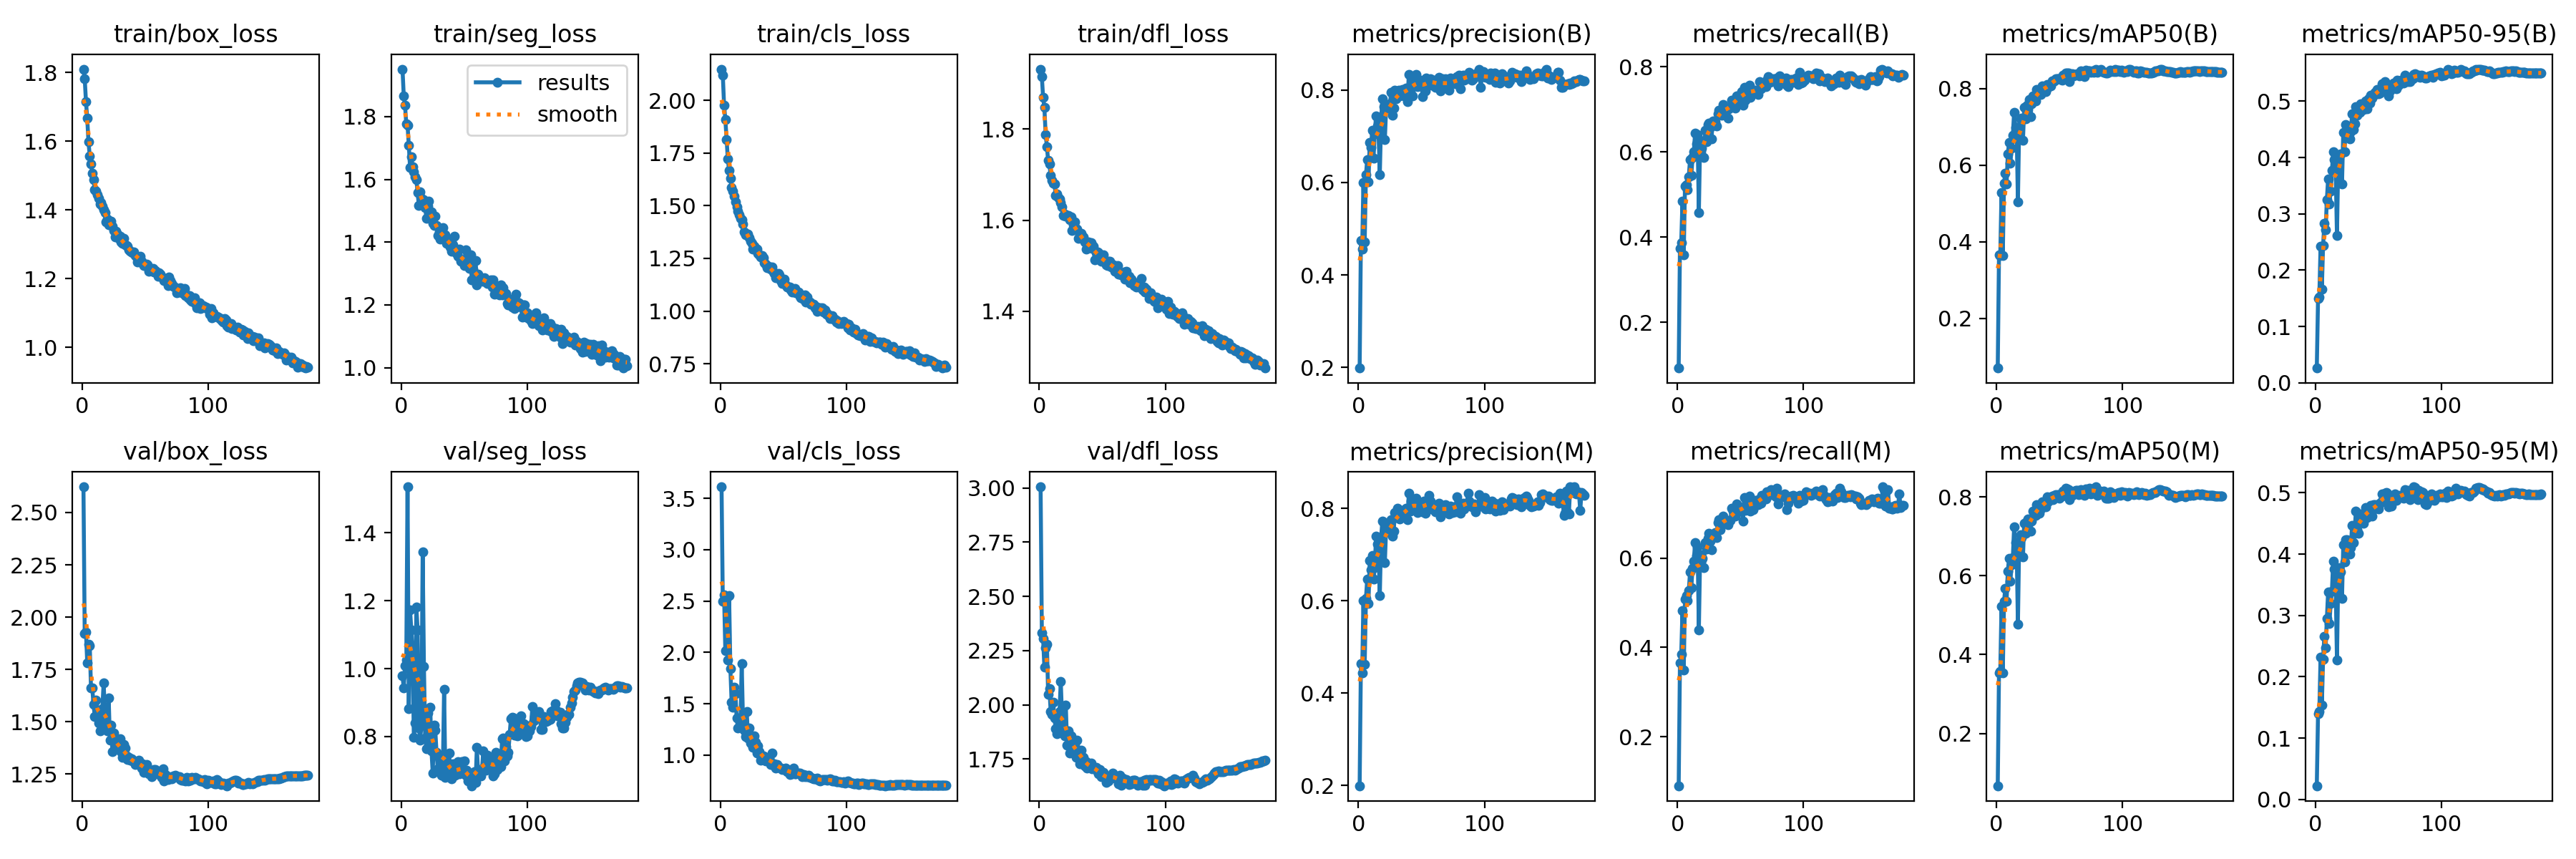

Source data for this figure (header and first rows):
epoch, time, train/box_loss, train/seg_loss, train/cls_loss, train/dfl_loss, metrics/precision(B), metrics/recall(B), metrics/mAP50(B), metrics/mAP50-95(B), metrics/precision(M), metrics/recall(M), metrics/mAP50(M), metrics/mAP50-95(M), val/box_loss, val/seg_loss, val/cls_loss, val/dfl_loss, lr/pg0, lr/pg1, lr/pg2
1, 955.8, 1.81, 1.951, 2.149, 1.932, 0.1984, 0.09232, 0.07077, 0.02609, 0.1995, 0.09022, 0.0673, 0.02244, 2.623, 0.9782, 3.611, 3.005, 0.06738, 0.0006657, 0.0006657
2, 1740, 1.783, 1.866, 2.121, 1.915, 0.4742, 0.3743, 0.3659, 0.1491, 0.4643, 0.3655, 0.3533, 0.1402, 1.923, 0.9434, 2.495, 2.331, 0.03472, 0.001332, 0.001332
3, 2277, 1.716, 1.836, 1.978, 1.869, 0.4552, 0.3869, 0.365, 0.1521, 0.4436, 0.384, 0.3578, 0.1431, 1.929, 1.008, 2.56, 2.305, 0.002049, 0.001999, 0.001999
4, 2669, 1.667, 1.777, 1.911, 1.847, 0.5999, 0.4838, 0.5288, 0.2422, 0.6004, 0.4817, 0.5218, 0.2316, 1.782, 1.026, 2.018, 2.173, 0.002, 0.002, 0.002
5, 3155, 1.598, 1.772, 1.815, 1.789, 0.4714, 0.3584, 0.3645, 0.1659, 0.4627, 0.3492, 0.3527, 0.1536, 1.871, 1.535, 2.521, 2.263, 0.001999, 0.001999, 0.001999
6, 3581, 1.558, 1.709, 1.721, 1.761, 0.6166, 0.5197, 0.5537, 0.2437, 0.6055, 0.5078, 0.535, 0.2289, 1.864, 0.8818, 1.923, 2.28, 0.001999, 0.001999, 0.001999
7, 3975, 1.533, 1.637, 1.667, 1.731, 0.6498, 0.5237, 0.5791, 0.2832, 0.6465, 0.5162, 0.5685, 0.2663, 1.661, 1.172, 2.55, 2.048, 0.001998, 0.001998, 0.001998
8, 4404, 1.506, 1.672, 1.629, 1.723, 0.6011, 0.5115, 0.5504, 0.2715, 0.5945, 0.5051, 0.5355, 0.2473, 1.661, 1.114, 1.844, 2.075, 0.001997, 0.001997, 0.001997
9, 4759, 1.488, 1.64, 1.587, 1.698, 0.687, 0.5422, 0.6292, 0.3254, 0.6872, 0.5266, 0.6119, 0.2954, 1.582, 1.051, 1.512, 1.969, 0.001997, 0.001997, 0.001997
10, 5089, 1.458, 1.624, 1.57, 1.688, 0.6759, 0.582, 0.6583, 0.3625, 0.6666, 0.5686, 0.6442, 0.3379, 1.525, 0.7977, 1.464, 1.957, 0.001996, 0.001996, 0.001996
11, 5466, 1.456, 1.608, 1.544, 1.682, 0.7131, 0.5451, 0.6045, 0.3179, 0.6988, 0.5342, 0.586, 0.2872, 1.603, 0.8405, 1.661, 2.012, 0.001995, 0.001995, 0.001995
12, 5835, 1.444, 1.598, 1.518, 1.68, 0.653, 0.5875, 0.6438, 0.3402, 0.6467, 0.5769, 0.6269, 0.3194, 1.552, 1.181, 1.598, 1.938, 0.001993, 0.001993, 0.001993
13, 6290, 1.434, 1.557, 1.496, 1.654, 0.7053, 0.6001, 0.6783, 0.3768, 0.6723, 0.5929, 0.6467, 0.3396, 1.493, 1.114, 1.361, 1.888, 0.001992, 0.001992, 0.001992
14, 6787, 1.416, 1.516, 1.474, 1.658, 0.7447, 0.6446, 0.7385, 0.4097, 0.7397, 0.6345, 0.7243, 0.3885, 1.457, 0.8261, 1.262, 1.865, 0.001991, 0.001991, 0.001991
15, 7159, 1.422, 1.56, 1.457, 1.65, 0.7219, 0.619, 0.6989, 0.3963, 0.7227, 0.606, 0.684, 0.3755, 1.52, 0.7905, 1.359, 1.916, 0.001989, 0.001989, 0.001989
16, 7555, 1.41, 1.54, 1.441, 1.646, 0.706, 0.6412, 0.6909, 0.3764, 0.7011, 0.6257, 0.6742, 0.3463, 1.562, 0.8338, 1.304, 1.968, 0.001988, 0.001988, 0.001988
17, 8075, 1.401, 1.534, 1.434, 1.639, 0.6175, 0.4574, 0.505, 0.2617, 0.6122, 0.4393, 0.4763, 0.2271, 1.685, 1.343, 1.89, 2.107, 0.001986, 0.001986, 0.001986
18, 8487, 1.392, 1.536, 1.413, 1.629, 0.7329, 0.6274, 0.7009, 0.3892, 0.7356, 0.6071, 0.6838, 0.3629, 1.546, 1.007, 1.337, 1.945, 0.001984, 0.001984, 0.001984
19, 8828, 1.365, 1.509, 1.377, 1.61, 0.7813, 0.6085, 0.7214, 0.4057, 0.773, 0.5967, 0.7031, 0.3777, 1.486, 0.7958, 1.242, 1.894, 0.001982, 0.001982, 0.001982
20, 9140, 1.374, 1.477, 1.363, 1.614, 0.7639, 0.624, 0.7221, 0.4061, 0.7691, 0.5992, 0.6972, 0.3706, 1.456, 0.7647, 1.179, 1.856, 0.00198, 0.00198, 0.00198
21, 9549, 1.357, 1.514, 1.365, 1.609, 0.6934, 0.5867, 0.6642, 0.3526, 0.6835, 0.5783, 0.6471, 0.3277, 1.614, 0.8702, 1.424, 1.999, 0.001978, 0.001978, 0.001978
22, 10033, 1.366, 1.53, 1.366, 1.611, 0.7595, 0.6508, 0.751, 0.445, 0.7565, 0.6353, 0.7335, 0.4147, 1.41, 0.7848, 1.169, 1.815, 0.001976, 0.001976, 0.001976
23, 10372, 1.367, 1.482, 1.347, 1.61, 0.7609, 0.6244, 0.7212, 0.4106, 0.7495, 0.6198, 0.707, 0.3873, 1.484, 0.8871, 1.262, 1.878, 0.001974, 0.001974, 0.001974
24, 10775, 1.353, 1.496, 1.331, 1.601, 0.7618, 0.6642, 0.7549, 0.4589, 0.7595, 0.644, 0.7369, 0.4232, 1.356, 0.758, 1.115, 1.777, 0.001971, 0.001971, 0.001971
25, 11034, 1.34, 1.461, 1.322, 1.608, 0.7696, 0.6673, 0.7581, 0.447, 0.7629, 0.6555, 0.7433, 0.4235, 1.445, 0.6919, 1.129, 1.856, 0.001969, 0.001969, 0.001969
26, 11482, 1.321, 1.452, 1.296, 1.577, 0.7947, 0.658, 0.7713, 0.4535, 0.7762, 0.6383, 0.7382, 0.4092, 1.396, 0.8328, 1.074, 1.799, 0.001966, 0.001966, 0.001966
27, 11791, 1.337, 1.482, 1.307, 1.589, 0.7454, 0.6304, 0.7266, 0.4331, 0.7398, 0.6193, 0.7132, 0.4007, 1.392, 0.8192, 1.19, 1.815, 0.001964, 0.001964, 0.001964
28, 12069, 1.329, 1.453, 1.299, 1.596, 0.761, 0.6732, 0.7599, 0.4455, 0.7508, 0.6546, 0.7392, 0.4107, 1.393, 0.753, 1.123, 1.815, 0.001961, 0.001961, 0.001961
29, 12351, 1.317, 1.421, 1.294, 1.581, 0.7992, 0.6695, 0.7797, 0.478, 0.7919, 0.653, 0.7633, 0.4473, 1.372, 0.7053, 1.023, 1.758, 0.001958, 0.001958, 0.001958
30, 12666, 1.324, 1.433, 1.274, 1.58, 0.7812, 0.671, 0.7775, 0.4496, 0.7808, 0.6576, 0.7603, 0.419, 1.42, 0.7455, 1.089, 1.838, 0.001955, 0.001955, 0.001955
31, 13036, 1.306, 1.409, 1.268, 1.56, 0.7928, 0.6605, 0.7681, 0.46, 0.8014, 0.6458, 0.7531, 0.4343, 1.356, 0.7329, 1.034, 1.767, 0.001952, 0.001952, 0.001952
32, 13364, 1.302, 1.424, 1.258, 1.566, 0.7993, 0.6903, 0.7966, 0.491, 0.7895, 0.6798, 0.7794, 0.4704, 1.329, 0.6869, 0.9527, 1.729, 0.001948, 0.001948, 0.001948
33, 13621, 1.318, 1.447, 1.262, 1.571, 0.7879, 0.6983, 0.7903, 0.4751, 0.7778, 0.6858, 0.7741, 0.4401, 1.393, 0.6984, 0.9932, 1.789, 0.001945, 0.001945, 0.001945
34, 14070, 1.298, 1.41, 1.255, 1.562, 0.7927, 0.6924, 0.7945, 0.4803, 0.7846, 0.6635, 0.7581, 0.4336, 1.375, 0.9389, 0.9893, 1.762, 0.001941, 0.001941, 0.001941
35, 14456, 1.296, 1.424, 1.229, 1.563, 0.8013, 0.6872, 0.7842, 0.4802, 0.7962, 0.6794, 0.7701, 0.4553, 1.338, 0.6795, 0.9827, 1.757, 0.001938, 0.001938, 0.001938
36, 14741, 1.293, 1.396, 1.222, 1.553, 0.7967, 0.7113, 0.8069, 0.4956, 0.7866, 0.6937, 0.787, 0.4659, 1.319, 0.6862, 0.9437, 1.717, 0.001934, 0.001934, 0.001934
37, 15141, 1.283, 1.407, 1.205, 1.536, 0.7852, 0.7042, 0.7964, 0.487, 0.7822, 0.6865, 0.7844, 0.4598, 1.33, 0.6874, 0.9482, 1.739, 0.00193, 0.00193, 0.00193
38, 15904, 1.28, 1.402, 1.211, 1.547, 0.8044, 0.7033, 0.8042, 0.4857, 0.8003, 0.6853, 0.7821, 0.4498, 1.317, 0.7522, 0.9509, 1.708, 0.001927, 0.001927, 0.001927
39, 16320, 1.278, 1.384, 1.206, 1.553, 0.7745, 0.7003, 0.7912, 0.4895, 0.7764, 0.684, 0.7744, 0.4646, 1.324, 0.6862, 0.9676, 1.718, 0.001923, 0.001923, 0.001923
40, 16765, 1.275, 1.37, 1.2, 1.545, 0.8342, 0.6794, 0.8103, 0.5005, 0.8337, 0.6748, 0.7992, 0.4755, 1.312, 0.6751, 0.9116, 1.714, 0.001919, 0.001919, 0.001919
41, 17235, 1.278, 1.392, 1.211, 1.55, 0.7965, 0.7008, 0.8021, 0.4862, 0.7941, 0.6831, 0.7868, 0.4598, 1.312, 0.7205, 1.017, 1.73, 0.001914, 0.001914, 0.001914
42, 17628, 1.268, 1.418, 1.187, 1.538, 0.8108, 0.705, 0.8093, 0.5048, 0.8155, 0.6845, 0.7944, 0.4738, 1.297, 0.6968, 0.9015, 1.706, 0.00191, 0.00191, 0.00191
43, 18100, 1.264, 1.377, 1.18, 1.543, 0.7873, 0.7224, 0.8072, 0.4967, 0.797, 0.7109, 0.7978, 0.4691, 1.3, 0.6855, 0.9127, 1.712, 0.001906, 0.001906, 0.001906
44, 18388, 1.248, 1.364, 1.157, 1.514, 0.82, 0.7197, 0.8195, 0.5105, 0.8128, 0.7052, 0.8017, 0.4794, 1.304, 0.6897, 0.8765, 1.707, 0.001901, 0.001901, 0.001901
45, 18957, 1.263, 1.354, 1.169, 1.529, 0.8129, 0.7184, 0.8185, 0.5052, 0.8022, 0.6962, 0.7925, 0.4622, 1.315, 0.7265, 0.9106, 1.713, 0.001897, 0.001897, 0.001897
46, 19862, 1.264, 1.377, 1.179, 1.53, 0.8331, 0.7025, 0.8205, 0.5111, 0.8227, 0.6937, 0.8032, 0.4807, 1.298, 0.69, 0.888, 1.692, 0.001892, 0.001892, 0.001892
47, 20618, 1.251, 1.338, 1.172, 1.529, 0.8071, 0.7323, 0.825, 0.5154, 0.7919, 0.7205, 0.8062, 0.4805, 1.28, 0.7046, 0.8814, 1.681, 0.001887, 0.001887, 0.001887
48, 21350, 1.245, 1.34, 1.145, 1.517, 0.8198, 0.7272, 0.8259, 0.5132, 0.8061, 0.7066, 0.7994, 0.4751, 1.298, 0.7259, 0.8768, 1.702, 0.001882, 0.001882, 0.001882
49, 21648, 1.238, 1.343, 1.129, 1.51, 0.8209, 0.7288, 0.825, 0.5214, 0.8125, 0.7145, 0.806, 0.4806, 1.259, 0.7002, 0.8627, 1.668, 0.001878, 0.001878, 0.001878
50, 21939, 1.239, 1.325, 1.143, 1.512, 0.8145, 0.7339, 0.8253, 0.5138, 0.797, 0.705, 0.7959, 0.4739, 1.287, 0.7284, 0.8666, 1.685, 0.001873, 0.001873, 0.001873
51, 22373, 1.242, 1.376, 1.15, 1.524, 0.7853, 0.7427, 0.8233, 0.5145, 0.7934, 0.7109, 0.8066, 0.4834, 1.294, 0.6859, 0.8589, 1.687, 0.001867, 0.001867, 0.001867
52, 22634, 1.239, 1.336, 1.126, 1.51, 0.8125, 0.71, 0.822, 0.5196, 0.8161, 0.6823, 0.8016, 0.4853, 1.271, 0.7004, 0.8733, 1.673, 0.001862, 0.001862, 0.001862
53, 22924, 1.222, 1.327, 1.113, 1.502, 0.7981, 0.7511, 0.8345, 0.5309, 0.79, 0.7352, 0.8149, 0.4983, 1.251, 0.6692, 0.8408, 1.641, 0.001857, 0.001857, 0.001857
54, 23245, 1.229, 1.316, 1.113, 1.501, 0.8257, 0.7222, 0.8337, 0.525, 0.8135, 0.7067, 0.8138, 0.4933, 1.262, 0.6774, 0.8541, 1.666, 0.001851, 0.001851, 0.001851
55, 23599, 1.228, 1.36, 1.115, 1.51, 0.8235, 0.7441, 0.8407, 0.5344, 0.8127, 0.7285, 0.8216, 0.4993, 1.239, 0.6881, 0.8131, 1.648, 0.001846, 0.001846, 0.001846
56, 24026, 1.23, 1.279, 1.1, 1.509, 0.8219, 0.7514, 0.8409, 0.5287, 0.8287, 0.7207, 0.8195, 0.5009, 1.256, 0.6554, 0.8233, 1.669, 0.00184, 0.00184, 0.00184
57, 24338, 1.218, 1.314, 1.089, 1.498, 0.8249, 0.7572, 0.8412, 0.5257, 0.8157, 0.739, 0.8178, 0.4993, 1.27, 0.6625, 0.8185, 1.672, 0.001835, 0.001835, 0.001835
58, 24640, 1.223, 1.299, 1.102, 1.498, 0.8106, 0.7281, 0.8177, 0.5097, 0.7986, 0.705, 0.7923, 0.4772, 1.272, 0.6961, 0.8721, 1.684, 0.001829, 0.001829, 0.001829
59, 25031, 1.218, 1.341, 1.107, 1.503, 0.8191, 0.7389, 0.8326, 0.5185, 0.8095, 0.7239, 0.8145, 0.4886, 1.266, 0.6661, 0.8169, 1.679, 0.001823, 0.001823, 0.001823
60, 25314, 1.206, 1.263, 1.086, 1.488, 0.8209, 0.7419, 0.839, 0.5278, 0.8001, 0.7084, 0.8034, 0.4783, 1.251, 0.7688, 0.8164, 1.663, 0.001817, 0.001817, 0.001817
... 119 more rows
